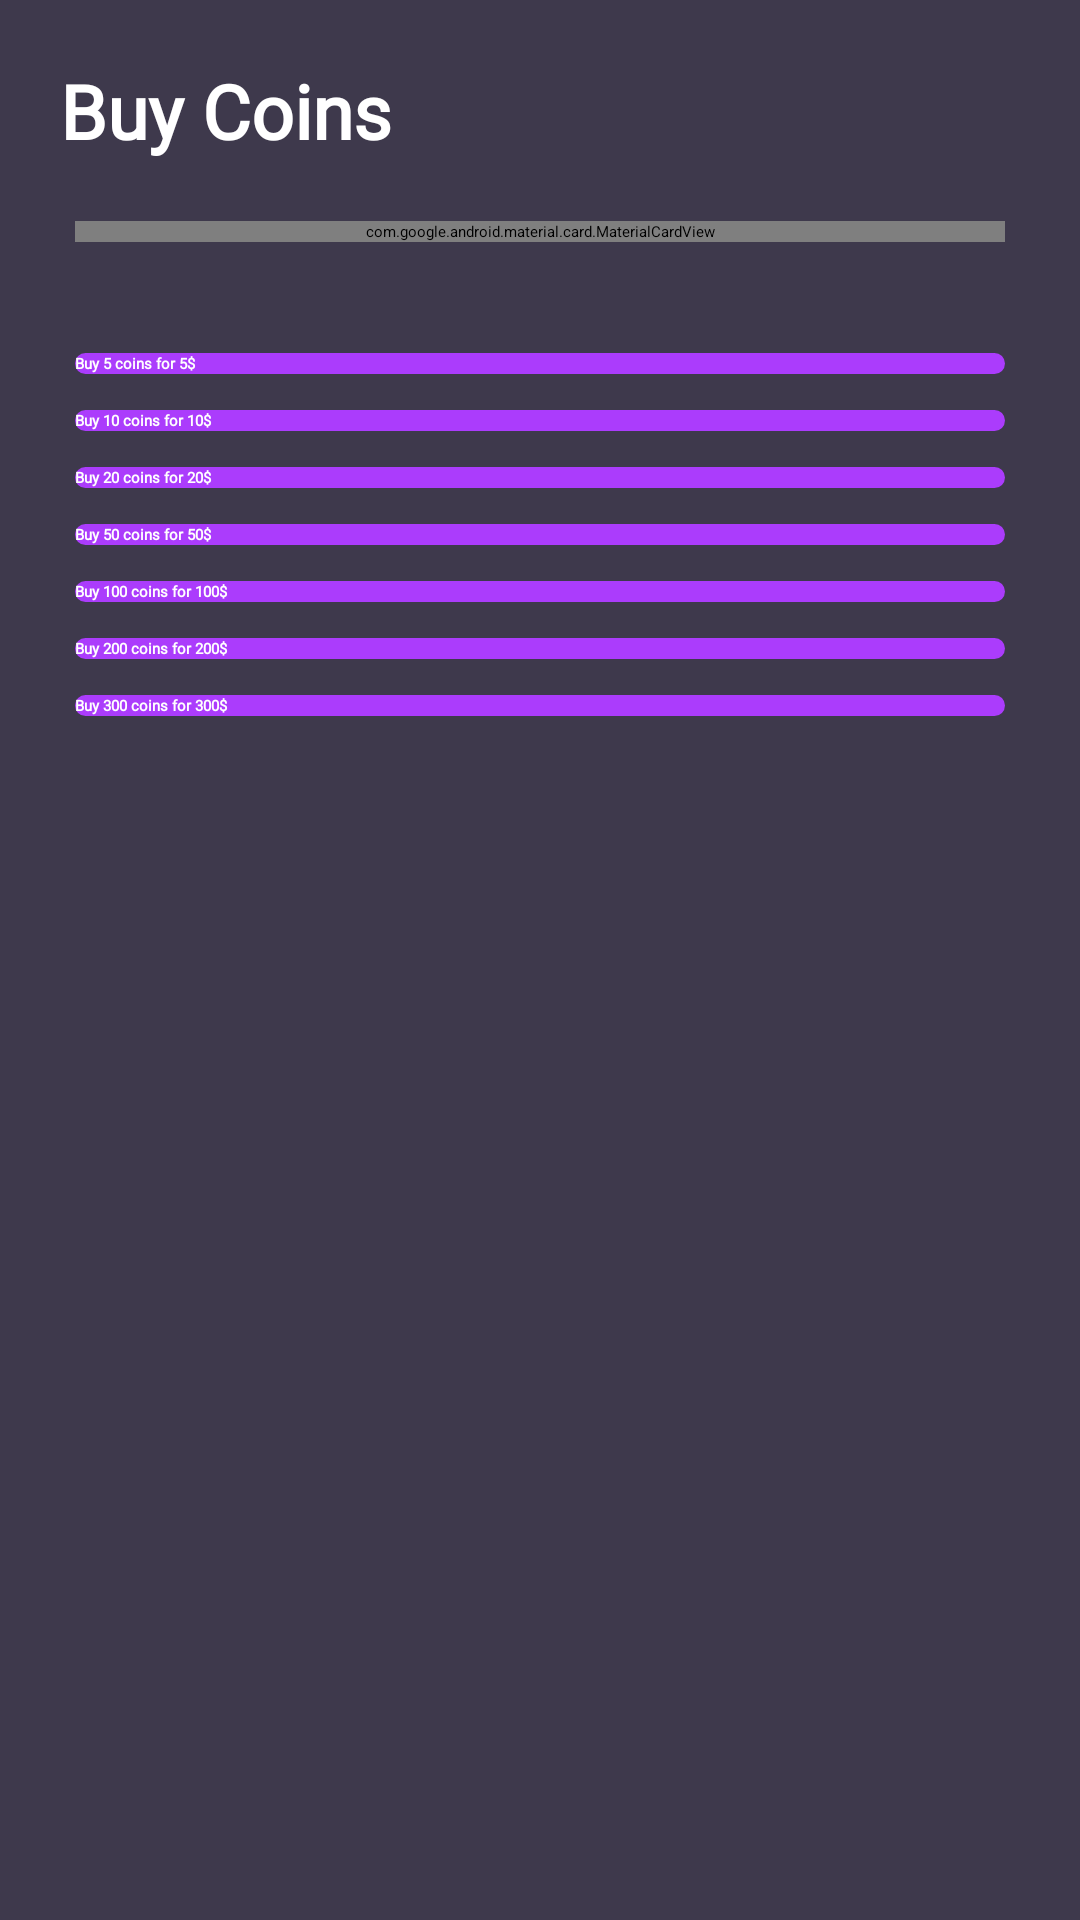

Produce the Android XML layout that renders to this screen, including the resource entries it uses.
<!-- AndroidManifest.xml: application theme Theme.TrivialApp -->
<!-- res/layout/activity_buy.xml -->
<?xml version="1.0" encoding="utf-8"?>
<RelativeLayout xmlns:android="http://schemas.android.com/apk/res/android"
    xmlns:app="http://schemas.android.com/apk/res-auto"
    xmlns:tools="http://schemas.android.com/tools"
    android:layout_width="match_parent"
    android:layout_height="match_parent"
    android:background="@color/background"
    tools:context=".BuyActivity">

    <TextView
        android:id="@+id/topText"
        android:layout_width="match_parent"
        android:layout_height="wrap_content"
        android:layout_margin="20dp"
        android:fontFamily="@font/blomberg"
        android:text="Buy Coins"
        android:textColor="@color/white"
        android:textSize="25sp"
        android:textStyle="bold" />

    <com.google.android.material.card.MaterialCardView
        android:id="@+id/coinsLayout"
        android:layout_width="match_parent"
        android:layout_height="wrap_content"
        android:layout_below="@id/topText"
        android:layout_marginHorizontal="25dp"
        app:cardBackgroundColor="@color/blue"
        app:cardCornerRadius="16dp">

        <RelativeLayout
            android:layout_width="match_parent"
            android:layout_height="match_parent"
            android:padding="25dp">

            <TextView
                android:layout_width="wrap_content"
                android:layout_height="wrap_content"
                android:layout_alignParentLeft="true"
                android:layout_centerVertical="true"
                android:fontFamily="@font/blomberg"
                android:text="Current Coins"
                android:textColor="@color/white"
                android:textSize="22dp" />

            <TextView
                android:id="@+id/totalCoins"
                android:layout_width="wrap_content"
                android:layout_height="wrap_content"
                android:layout_centerVertical="true"
                android:layout_marginEnd="8dp"
                android:layout_toStartOf="@+id/coinImage"
                android:layout_toRightOf="@id/coinImage"
                android:fontFamily="@font/blomberg"
                android:textColor="@color/white"
                android:textSize="28dp" />

            <ImageView
                android:id="@+id/coinImage"
                android:layout_width="32dp"
                android:layout_height="32dp"
                android:layout_alignParentRight="true"
                android:layout_centerVertical="true"
                android:src="@drawable/coins" />

        </RelativeLayout>

    </com.google.android.material.card.MaterialCardView>

    <LinearLayout
        android:layout_width="match_parent"
        android:layout_height="wrap_content"
        android:layout_below="@id/coinsLayout"
        android:layout_marginTop="25dp"
        android:orientation="vertical">

        <androidx.appcompat.widget.AppCompatButton
            android:id="@+id/buyBtn5"
            android:layout_width="match_parent"
            android:layout_height="wrap_content"
            android:layout_alignParentBottom="true"
            android:background="@drawable/btn_background"
            android:fontFamily="@font/poppins"
            android:text="Buy 5 coins for 5$"
            android:textStyle="bold"
            android:layout_marginEnd="25dp"
            android:layout_marginStart="25dp"
            android:layout_marginTop="12dp"
            android:textColor="@color/white" />

        <androidx.appcompat.widget.AppCompatButton
            android:id="@+id/buyBtn10"
            android:layout_width="match_parent"
            android:layout_height="wrap_content"
            android:layout_alignParentBottom="true"
            android:background="@drawable/btn_background"
            android:fontFamily="@font/poppins"
            android:text="Buy 10 coins for 10$"
            android:textStyle="bold"
            android:layout_marginEnd="25dp"
            android:layout_marginStart="25dp"
            android:layout_marginTop="12dp"
            android:textColor="@color/white" />

        <androidx.appcompat.widget.AppCompatButton
            android:id="@+id/buyBtn20"
            android:layout_width="match_parent"
            android:layout_height="wrap_content"
            android:layout_alignParentBottom="true"
            android:background="@drawable/btn_background"
            android:fontFamily="@font/poppins"
            android:text="Buy 20 coins for 20$"
            android:textStyle="bold"
            android:layout_marginEnd="25dp"
            android:layout_marginStart="25dp"
            android:layout_marginTop="12dp"
            android:textColor="@color/white" />

        <androidx.appcompat.widget.AppCompatButton
            android:id="@+id/buyBtn50"
            android:layout_width="match_parent"
            android:layout_height="wrap_content"
            android:layout_alignParentBottom="true"
            android:background="@drawable/btn_background"
            android:fontFamily="@font/poppins"
            android:text="Buy 50 coins for 50$"
            android:textStyle="bold"
            android:layout_marginEnd="25dp"
            android:layout_marginStart="25dp"
            android:layout_marginTop="12dp"
            android:textColor="@color/white" />

        <androidx.appcompat.widget.AppCompatButton
            android:id="@+id/buyBtn100"
            android:layout_width="match_parent"
            android:layout_height="wrap_content"
            android:layout_alignParentBottom="true"
            android:background="@drawable/btn_background"
            android:fontFamily="@font/poppins"
            android:text="Buy 100 coins for 100$"
            android:textStyle="bold"
            android:layout_marginEnd="25dp"
            android:layout_marginStart="25dp"
            android:layout_marginTop="12dp"
            android:textColor="@color/white" />

        <androidx.appcompat.widget.AppCompatButton
            android:id="@+id/buyBtn200"
            android:layout_width="match_parent"
            android:layout_height="wrap_content"
            android:layout_alignParentBottom="true"
            android:background="@drawable/btn_background"
            android:fontFamily="@font/poppins"
            android:text="Buy 200 coins for 200$"
            android:textStyle="bold"
            android:layout_marginEnd="25dp"
            android:layout_marginStart="25dp"
            android:layout_marginTop="12dp"
            android:textColor="@color/white" />

        <androidx.appcompat.widget.AppCompatButton
            android:id="@+id/buyBtn300"
            android:layout_width="match_parent"
            android:layout_height="wrap_content"
            android:layout_alignParentBottom="true"
            android:background="@drawable/btn_background"
            android:fontFamily="@font/poppins"
            android:text="Buy 300 coins for 300$"
            android:textStyle="bold"
            android:layout_marginEnd="25dp"
            android:layout_marginStart="25dp"
            android:layout_marginTop="12dp"
            android:textColor="@color/white" />


    </LinearLayout>


</RelativeLayout>
<!-- resources referenced by this layout -->
<resources>
  <color name="background">#3e394c</color>
  <color name="blue">#7e6df3</color>
  <color name="white">#FFFFFFFF</color>
  <!-- drawable btn_background (drawable) -->
  <?xml version="1.0" encoding="utf-8"?>
  <shape android:shape="rectangle" xmlns:android="http://schemas.android.com/apk/res/android">
  
      <solid android:color="@color/primary" />
      <corners android:radius="8dp" />
  
  </shape>
  <style name="Theme.TrivialApp" parent="Theme.MaterialComponents.Light.NoActionBar">
          
          <item name="colorPrimary">@color/purple_500</item>
          <item name="colorPrimaryVariant">@color/purple_700</item>
          <item name="colorOnPrimary">@color/white</item>
          
          <item name="colorSecondary">@color/teal_200</item>
          <item name="colorSecondaryVariant">@color/teal_700</item>
          <item name="colorOnSecondary">@color/white</item>
          
          <item name="android:statusBarColor" tools:targetApi="l">@color/background</item>
          
      </style>
  <color name="primary">#ab3cfc</color>
  <color name="purple_500">#ab3cfc</color>
  <color name="purple_700">#ab3cfc</color>
  <color name="teal_200">#7e6df3</color>
  <color name="teal_700">#7e6df3</color>
</resources>
